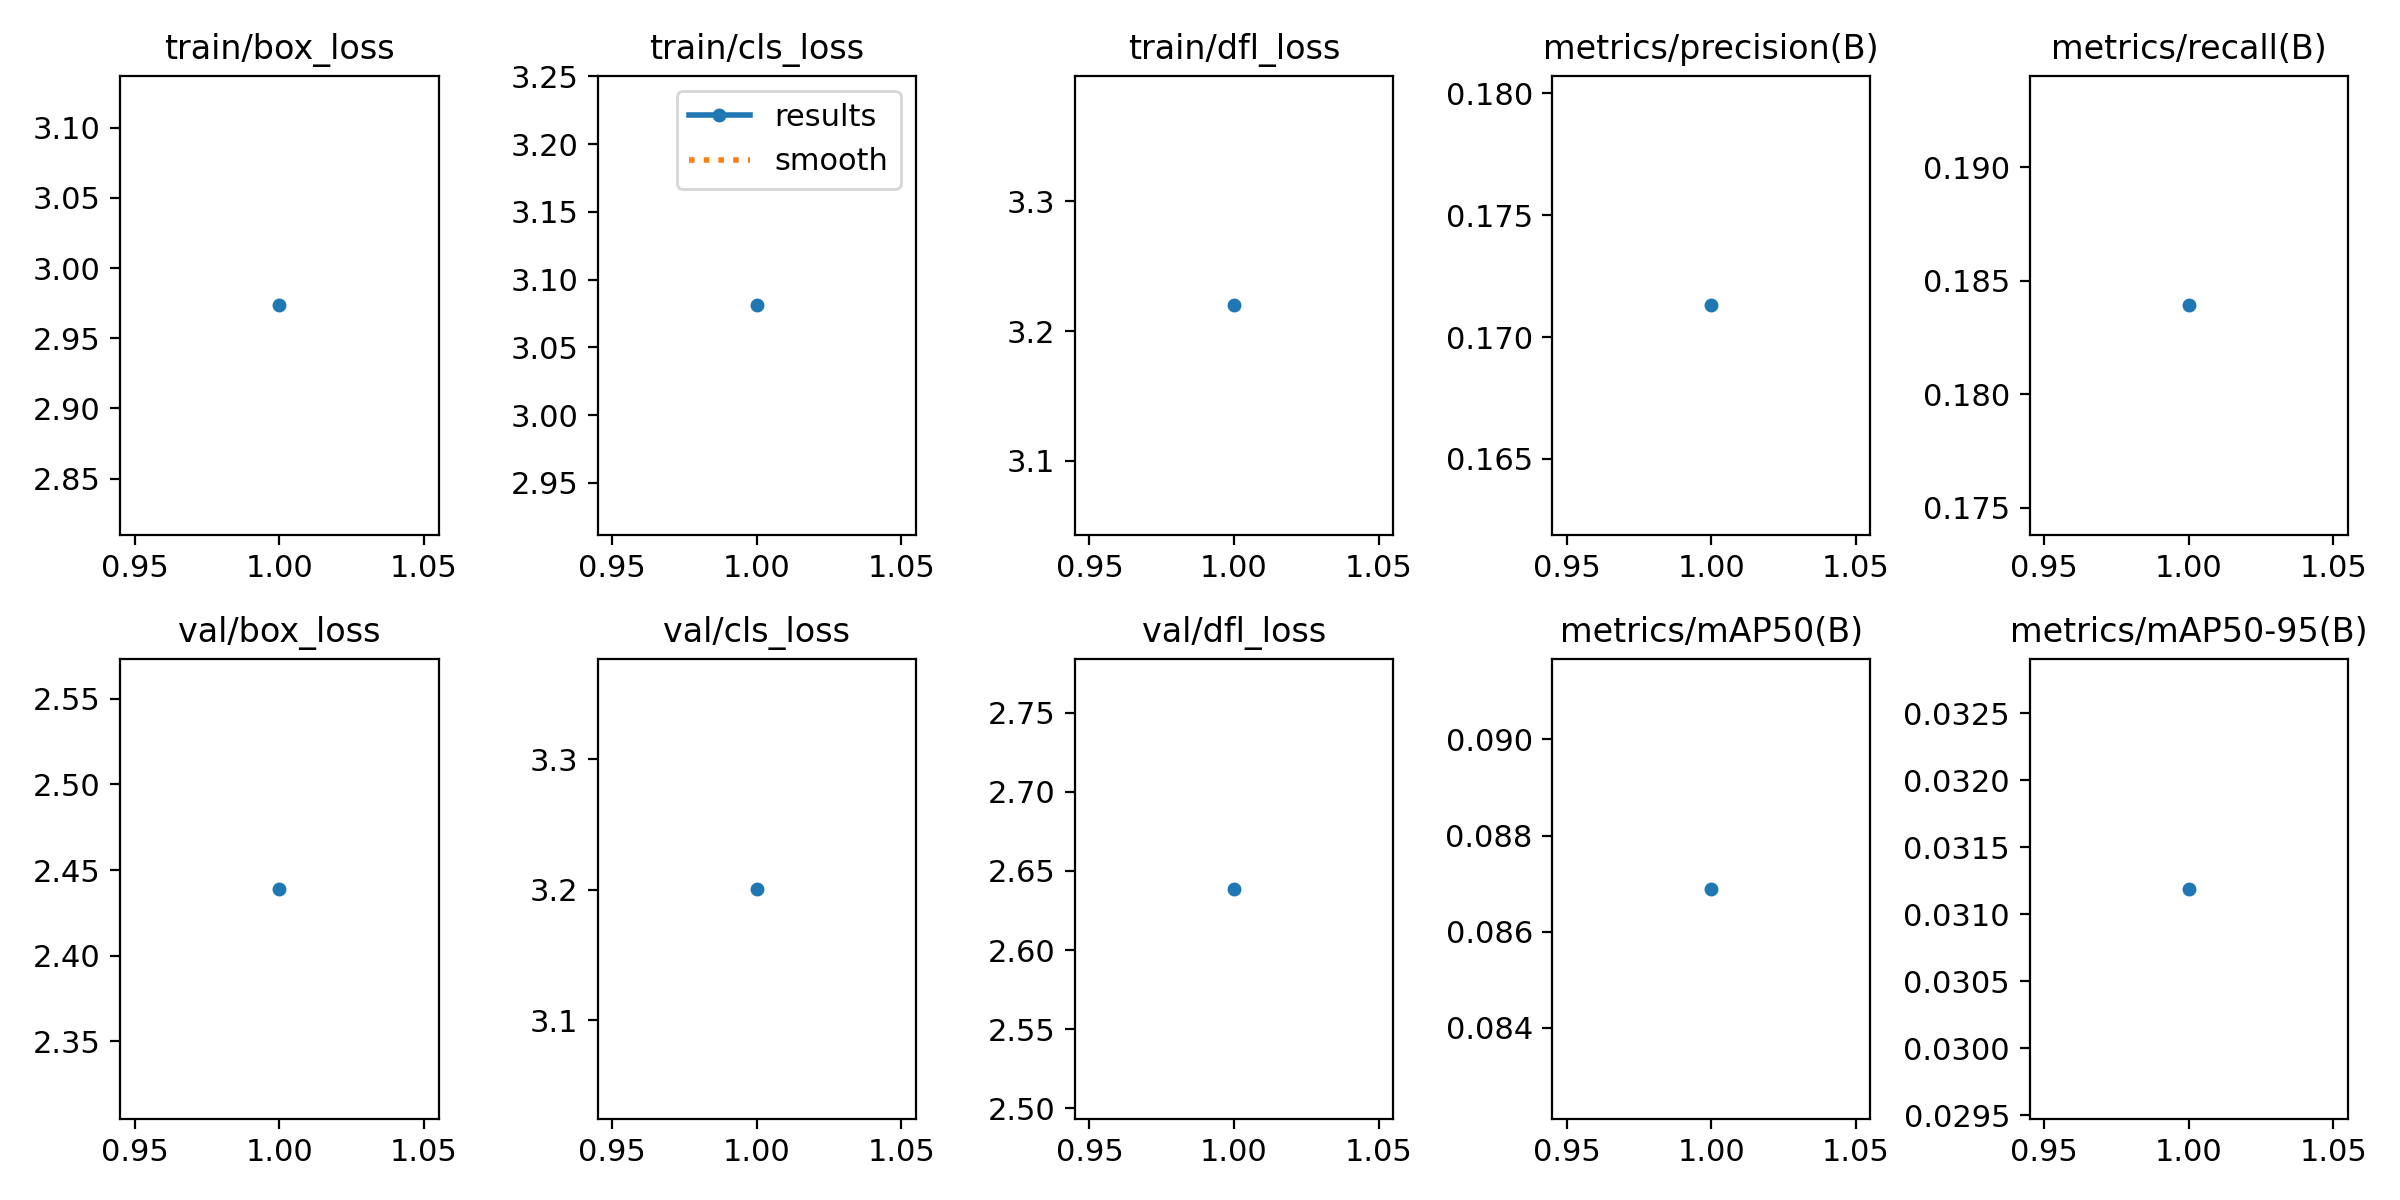

Source data for this figure (header and first rows):
epoch, train/box_loss, train/cls_loss, train/dfl_loss, metrics/precision(B), metrics/recall(B), metrics/mAP50(B), metrics/mAP50-95(B), val/box_loss, val/cls_loss, val/dfl_loss, lr/pg0, lr/pg1, lr/pg2
1, 2.973, 3.081, 3.22, 0.1713, 0.1839, 0.08689, 0.03119, 2.439, 3.201, 2.639, 0.0006659, 0.0006659, 0.0006659
